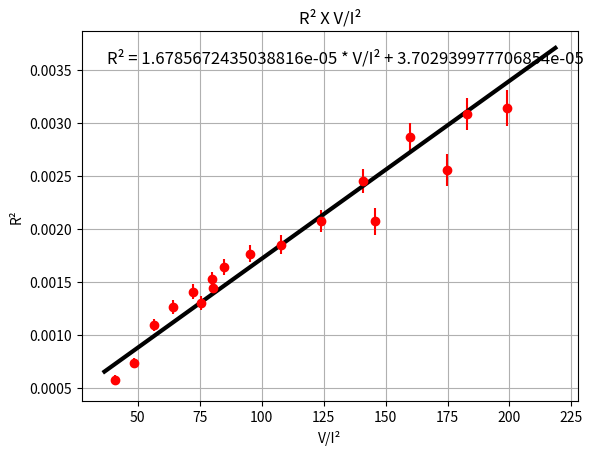

Write the Python code that produced this figure.

import pandas as pd
import numpy as np
import matplotlib.pyplot as plt

# Função de MMQ
def OLSfit(x, y, dy=None):
  
    if dy is None:
        #if no error bars, weight every point the same
        dy = np.ones(x.size)
    denom = np.sum(1 / dy**2) * np.sum((x / dy)**2) - (np.sum(x / dy**2))**2
    a = (np.sum(1 / dy**2) * np.sum(x * y / dy**2) -
         np.sum(x / dy**2) * np.sum(y / dy**2)) / denom
    b = (np.sum(x**2 / dy**2) * np.sum(y / dy**2) -
         np.sum(x / dy**2) * np.sum(x * y / dy**2)) / denom
    da = np.sqrt(np.sum(1 / dy**2) / denom)
    db = np.sqrt(np.sum((x / dy)**2) / denom)
    return([a, da, b, db])


df = pd.DataFrame()

x = np.array([145.89, 174.87, 199.09, 40.65, 48.65, 56.60, 64.37, 72.13, 79.79, 75.48, 80.56, 84.90, 95.49, 107.91, 124.04, 141.07, 160.03, 183.02])

# Valores de Y e Erro em Y
y = np.array([0.00207025, 0.00255025, 0.003136, 0.000576, 0.000729, 0.001089, 0.00126025, 0.00140625, 0.001521, 0.001296, 0.001444, 0.00164025, 0.001764, 0.001849, 0.00207025, 0.00245025, 0.00286225, 0.00308025])
import numpy as np
dy = np.array([
    0.0001287, 0.0001500, 0.0001693, 0.0000411, 0.0000474, 0.0000568,
    0.0000626, 0.0000678, 0.0000724, 0.0000672, 0.0000717, 0.0000765,
    0.0000835, 0.0000910, 0.0001024, 0.0001162, 0.0001313, 0.0001474
])



bestfit = OLSfit(x,y,dy)
print(bestfit)
a = bestfit[0]
b = bestfit[2]
equacao = (f"R² = {a} * V/I² + {b}")


xrange = np.arange(0.9 * min(x), 1.1 * max(x), (1.1 * max(x) - min(x)) / 100)
yfit = a * xrange + b

plt.errorbar(x,y, yerr=dy, fmt='o', color='red')
plt.xlabel('V/I²')
plt.ylabel('R²')

plt.plot(xrange, yfit, lw=3, color='black')
plt.grid()
plt.title('R² X V/I²')
plt.text(0.05, 0.95, equacao, transform=plt.gca().transAxes, fontsize=12, verticalalignment='top')
plt.show()
